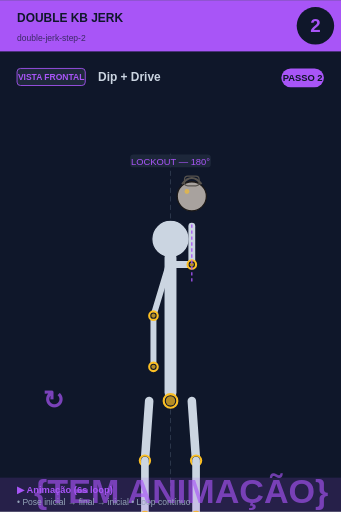
t = 0.00 s
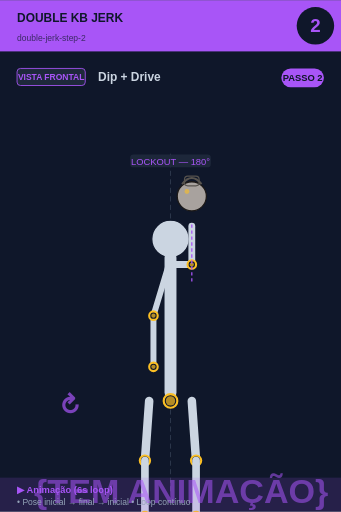
t = 0.75 s
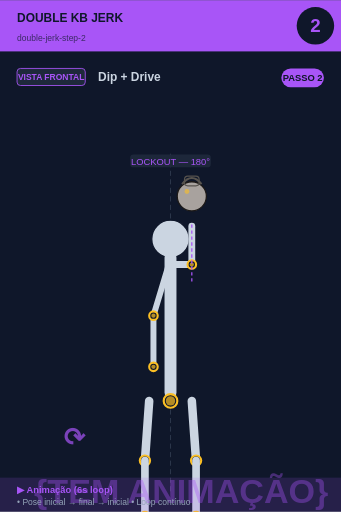
t = 2.25 s
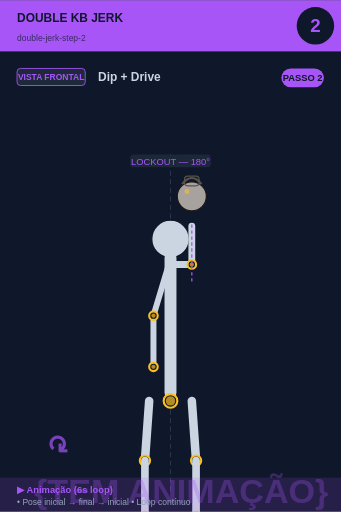
t = 3.00 s
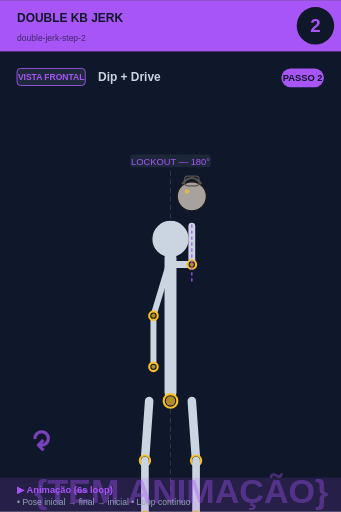
t = 3.75 s
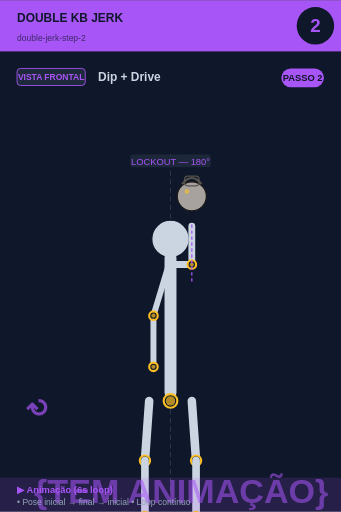
t = 5.25 s

The animated SVG that drew these frames (rendered in a browser with its animation timeline set to each time). Animation: 2 SMIL elements (animate=1,animateTransform=1); one cycle of 6.00 s, repeats indefinitely.

<svg xmlns="http://www.w3.org/2000/svg" viewBox="0 0 400 600" width="400" height="600">
<rect width="400" height="600" fill="#0f172a"/>

<!-- Header -->
<rect x="0" y="0" width="400" height="60" fill="#a855f7"/>
<text x="20" y="25" font-size="14" font-weight="bold" fill="#0f172a" font-family="sans-serif">DOUBLE KB JERK</text>
<text x="20" y="48" font-size="10" fill="#0f172a" opacity="0.7" font-family="sans-serif">double-jerk-step-2</text>

<!-- Step circle -->
<circle cx="370" cy="30" r="22" fill="#0f172a"/>
<text x="370" y="37" font-size="22" font-weight="bold" fill="#a855f7" text-anchor="middle" font-family="sans-serif">2</text>

<!-- Vista + título -->
<rect x="20" y="80" width="80" height="20" rx="4" fill="#1e293b" stroke="#a855f7" stroke-width="1"/>
<text x="60" y="94" font-size="10" font-weight="bold" fill="#a855f7" text-anchor="middle" font-family="sans-serif">VISTA FRONTAL</text>
<text x="115" y="95" font-size="14" font-weight="bold" fill="#cbd5e1" font-family="sans-serif">Dip + Drive</text>

<!-- Corpo + animação -->
<g transform="translate(0, 50)">
<line x1="200" y1="130" x2="200" y2="530" stroke="#475569" stroke-width="1" stroke-dasharray="6,4" opacity="0.6"/><circle cx="200" cy="230" r="22" fill="#cbd5e1" stroke="#0f172a" stroke-width="1.5"/><line x1="200" y1="252" x2="200" y2="410" stroke="#cbd5e1" stroke-width="14" stroke-linecap="round"/><circle cx="200" cy="420" r="8" fill="#0f172a" stroke="#fbbf24" stroke-width="2.5"/><circle cx="200" cy="420" r="5.5" fill="#fbbf24" opacity="0.7"/><line x1="202" y1="260" x2="225" y2="260" stroke="#cbd5e1" stroke-width="8" stroke-linecap="round"/><line x1="225" y1="260" x2="225" y2="215" stroke="#cbd5e1" stroke-width="8" stroke-linecap="round"/><circle cx="225" cy="260" r="5" fill="#0f172a" stroke="#fbbf24" stroke-width="2.5"/><circle cx="225" cy="260" r="2.5" fill="#fbbf24" opacity="0.7"/><circle cx="225" cy="180" r="17.099999999999998" fill="#a8a29e" stroke="#1c1917" stroke-width="1.5"/><path d="M 213.6 165.75 Q 225 151.5 236.4 165.75" fill="none" stroke="#57534e" stroke-width="2.375"/><rect x="216.45" y="156.25" width="17.099999999999998" height="11.399999999999999" rx="3.8" fill="none" stroke="#57534e" stroke-width="1.4249999999999998"/><circle cx="219.3" cy="174.3" r="2.8499999999999996" fill="#fbbf24" opacity="0.6"/><line x1="198" y1="260" x2="180" y2="320" stroke="#cbd5e1" stroke-width="7" stroke-linecap="round"/><line x1="180" y1="320" x2="180" y2="380" stroke="#cbd5e1" stroke-width="7" stroke-linecap="round"/><circle cx="180" cy="320" r="5" fill="#0f172a" stroke="#fbbf24" stroke-width="2.5"/><circle cx="180" cy="320" r="2.5" fill="#fbbf24" opacity="0.7"/><circle cx="180" cy="380" r="5" fill="#0f172a" stroke="#fbbf24" stroke-width="2.5"/><circle cx="180" cy="380" r="2.5" fill="#fbbf24" opacity="0.7"/><line x1="175" y1="420" x2="170" y2="490" stroke="#cbd5e1" stroke-width="10" stroke-linecap="round"/><line x1="225" y1="420" x2="230" y2="490" stroke="#cbd5e1" stroke-width="10" stroke-linecap="round"/><circle cx="170" cy="490" r="6" fill="#0f172a" stroke="#fbbf24" stroke-width="2.5"/><circle cx="170" cy="490" r="3.5" fill="#fbbf24" opacity="0.7"/><circle cx="230" cy="490" r="6" fill="#0f172a" stroke="#fbbf24" stroke-width="2.5"/><circle cx="230" cy="490" r="3.5" fill="#fbbf24" opacity="0.7"/><line x1="170" y1="490" x2="170" y2="555" stroke="#cbd5e1" stroke-width="9" stroke-linecap="round"/><line x1="230" y1="490" x2="230" y2="555" stroke="#cbd5e1" stroke-width="9" stroke-linecap="round"/><circle cx="170" cy="555" r="5" fill="#0f172a" stroke="#fbbf24" stroke-width="2.5"/><circle cx="170" cy="555" r="2.5" fill="#fbbf24" opacity="0.7"/><circle cx="230" cy="555" r="5" fill="#0f172a" stroke="#fbbf24" stroke-width="2.5"/><circle cx="230" cy="555" r="2.5" fill="#fbbf24" opacity="0.7"/><line x1="150" y1="565" x2="250" y2="565" stroke="#cbd5e1" stroke-width="3" stroke-linecap="round"/><rect x="152.65" y="131" width="94.7" height="15" rx="4" fill="#1e293b" opacity="0.95"/><text x="200" y="143" font-size="11" fill="#a855f7" text-anchor="middle" font-family="sans-serif" font-weight="500">LOCKOUT — 180°</text><line x1="225" y1="280" x2="225" y2="210" stroke="#a855f7" stroke-width="1.5" stroke-dasharray="4,3"/>
<!-- Indicador de movimento animado no canto inferior -->
<g opacity="0.7">
<text x="40" y="540" font-size="40" fill="#a855f7" font-weight="bold" font-family="sans-serif">
{TEM ANIMAÇÃO}
<animate attributeName="opacity" values="0.9;0.4;0.9" dur="6s" repeatCount="indefinite"/>
</text>
</g>
</g>

<!-- Footer -->
<rect x="0" y="560" width="400" height="40" fill="#a855f7" opacity="0.15"/>
<text x="20" y="578" font-size="11" font-weight="bold" fill="#a855f7" font-family="sans-serif">▶ Animação (6s loop)</text>
<text x="20" y="592" font-size="10" fill="#94a3b8" font-family="sans-serif">• Pose inicial → final → inicial • Loop contínuo</text>

<!-- Tag PASSO N -->
<g transform="translate(330, 80)">
<rect x="0" y="0" width="50" height="22" rx="11" fill="#a855f7"/>
<text x="25" y="15" font-size="11" font-weight="bold" fill="#0f172a" text-anchor="middle" font-family="sans-serif">PASSO 2</text>
</g>

<!-- Seta animada (movimento ↕) -->
<g transform="translate(50, 480)">
<text font-size="30" fill="#a855f7" font-weight="bold" font-family="sans-serif" opacity="0.7">↻
<animateTransform attributeName="transform" type="rotate" from="0 15 15" to="360 15 15" dur="6s" repeatCount="indefinite"/>
</text>
</g>
</svg>
